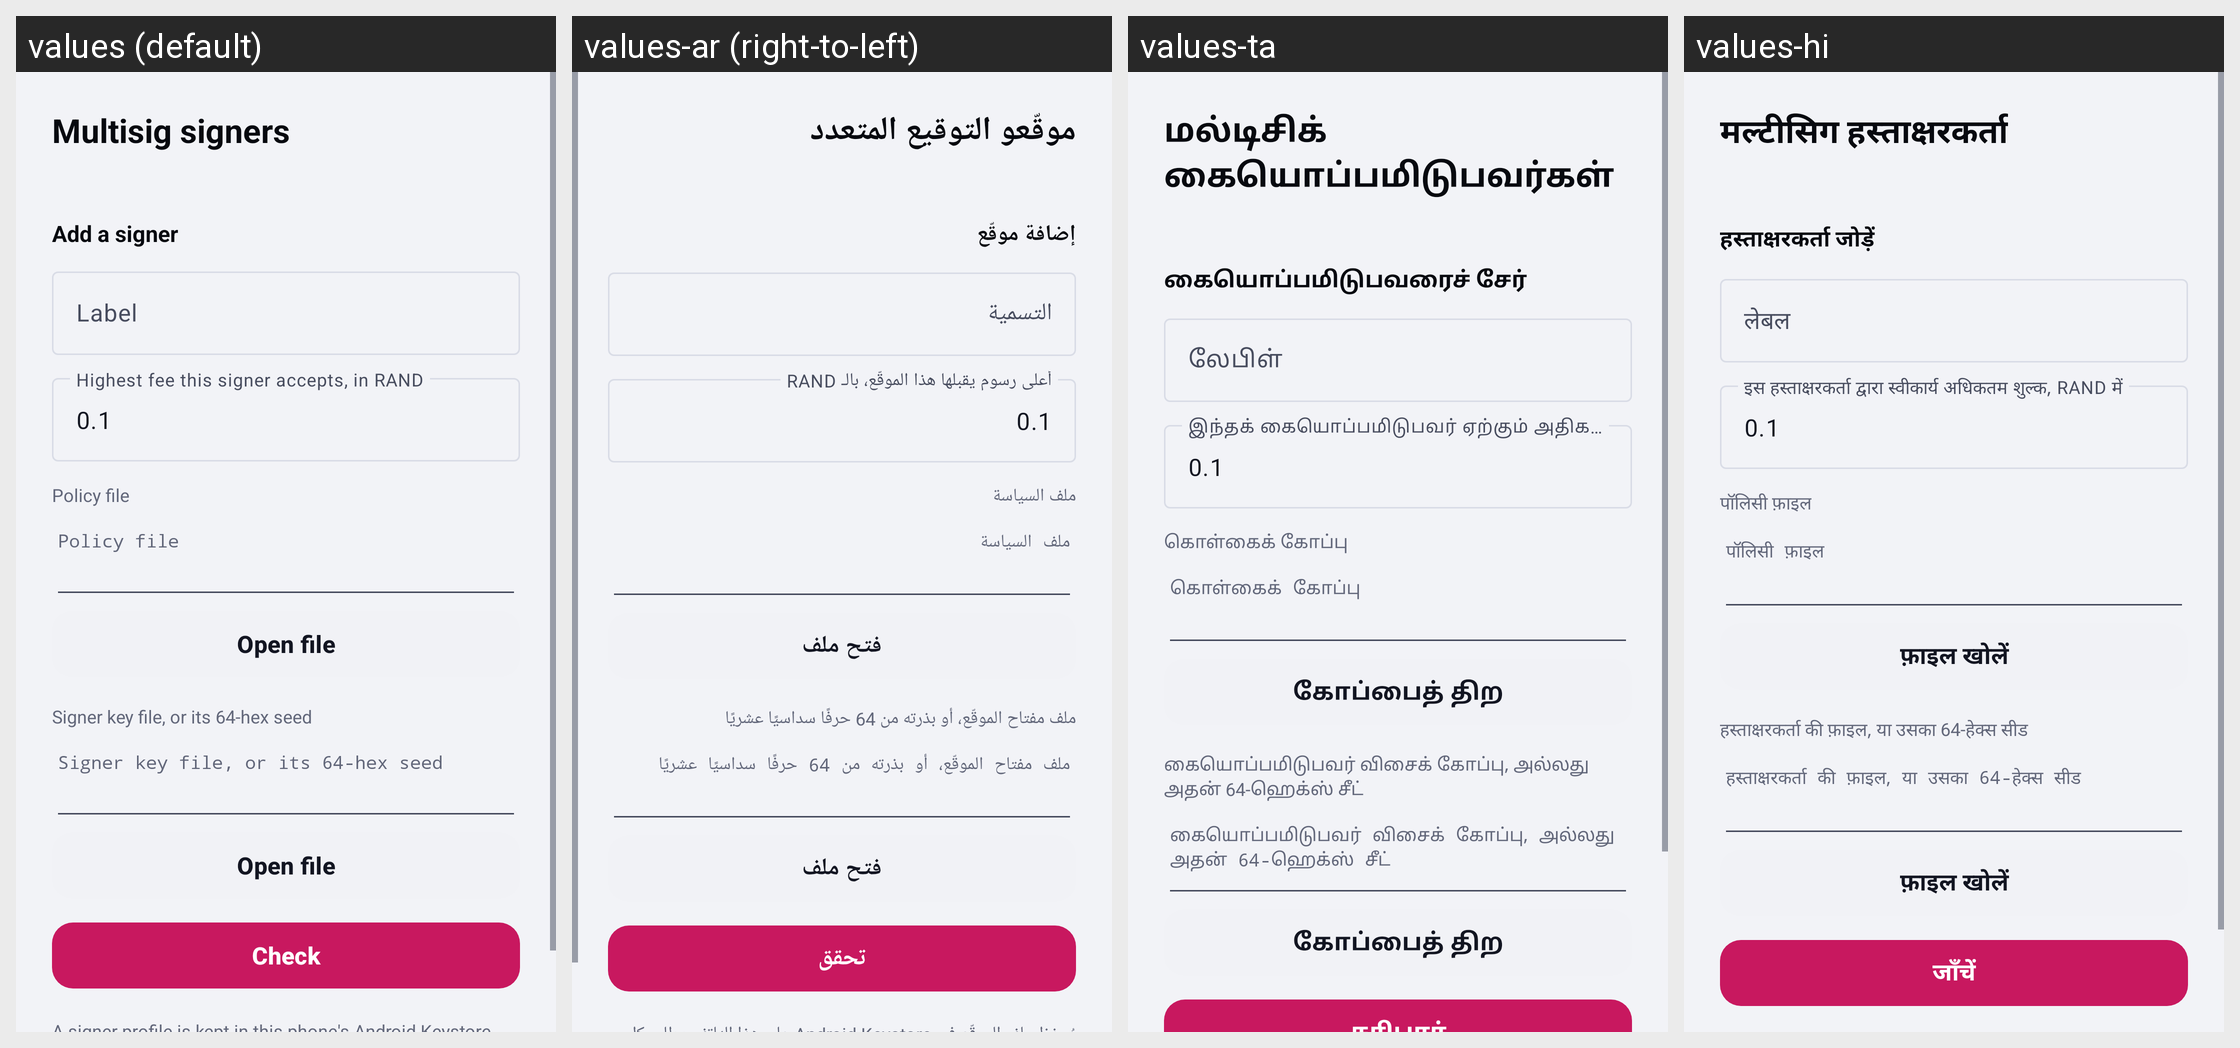

This grid shows one Android layout under several languages. Give, for every string resource on the screen, its name, the default text and each shown locale's text.
Android screen res/layout/activity_signers.xml rendered under 4 locales, left to right: values (default), values-ar (right-to-left), values-ta, values-hi. Device: Nexus 5 (rendered at 1080×1920; each locale shown at half size, 540×960, under a caption strip naming it); theme Theme.RandWallet.
Other locales in the repository, not shown: values-de, values-es, values-fa, values-fr, values-in, values-it, values-ja, values-ko, values-ms, values-pl, values-ps, values-pt-rBR, values-ru, values-ur, values-zh-rCN, values-zh-rHK.
Strings drawn on this screen, with the default value and each locale's value (text and hints the layout hard-codes, and strings that could not be matched under every locale, appear in the picture but are not listed):

msauth_signers_title
  values: Multisig signers
  values-ar: موقّعو التوقيع المتعدد
  values-ta: மல்டிசிக் கையொப்பமிடுபவர்கள்
  values-hi: मल्टीसिग हस्ताक्षरकर्ता

msauth_add_signer
  values: Add a signer
  values-ar: إضافة موقّع
  values-ta: கையொப்பமிடுபவரைச் சேர்
  values-hi: हस्ताक्षरकर्ता जोड़ें

msauth_label
  values: Label
  values-ar: التسمية
  values-ta: லேபிள்
  values-hi: लेबल

msauth_max_fee
  values: Highest fee this signer accepts, in RAND
  values-ar: أعلى رسوم يقبلها هذا الموقّع، بالـ RAND
  values-ta: இந்தக் கையொப்பமிடுபவர் ஏற்கும் அதிகபட்சக் கட்டணம், RAND-இல்
  values-hi: इस हस्ताक्षरकर्ता द्वारा स्वीकार्य अधिकतम शुल्क, RAND में

msauth_policy_file
  values: Policy file
  values-ar: ملف السياسة
  values-ta: கொள்கைக் கோப்பு
  values-hi: पॉलिसी फ़ाइल

msauth_open_file
  values: Open file
  values-ar: فتح ملف
  values-ta: கோப்பைத் திற
  values-hi: फ़ाइल खोलें

msauth_key_file
  values: Signer key file, or its 64-hex seed
  values-ar: ملف مفتاح الموقّع، أو بذرته من 64 حرفًا سداسيًا عشريًا
  values-ta: கையொப்பமிடுபவர் விசைக் கோப்பு, அல்லது அதன் 64-ஹெக்ஸ் சீட்
  values-hi: हस्ताक्षरकर्ता की फ़ाइल, या उसका 64-हेक्स सीड
